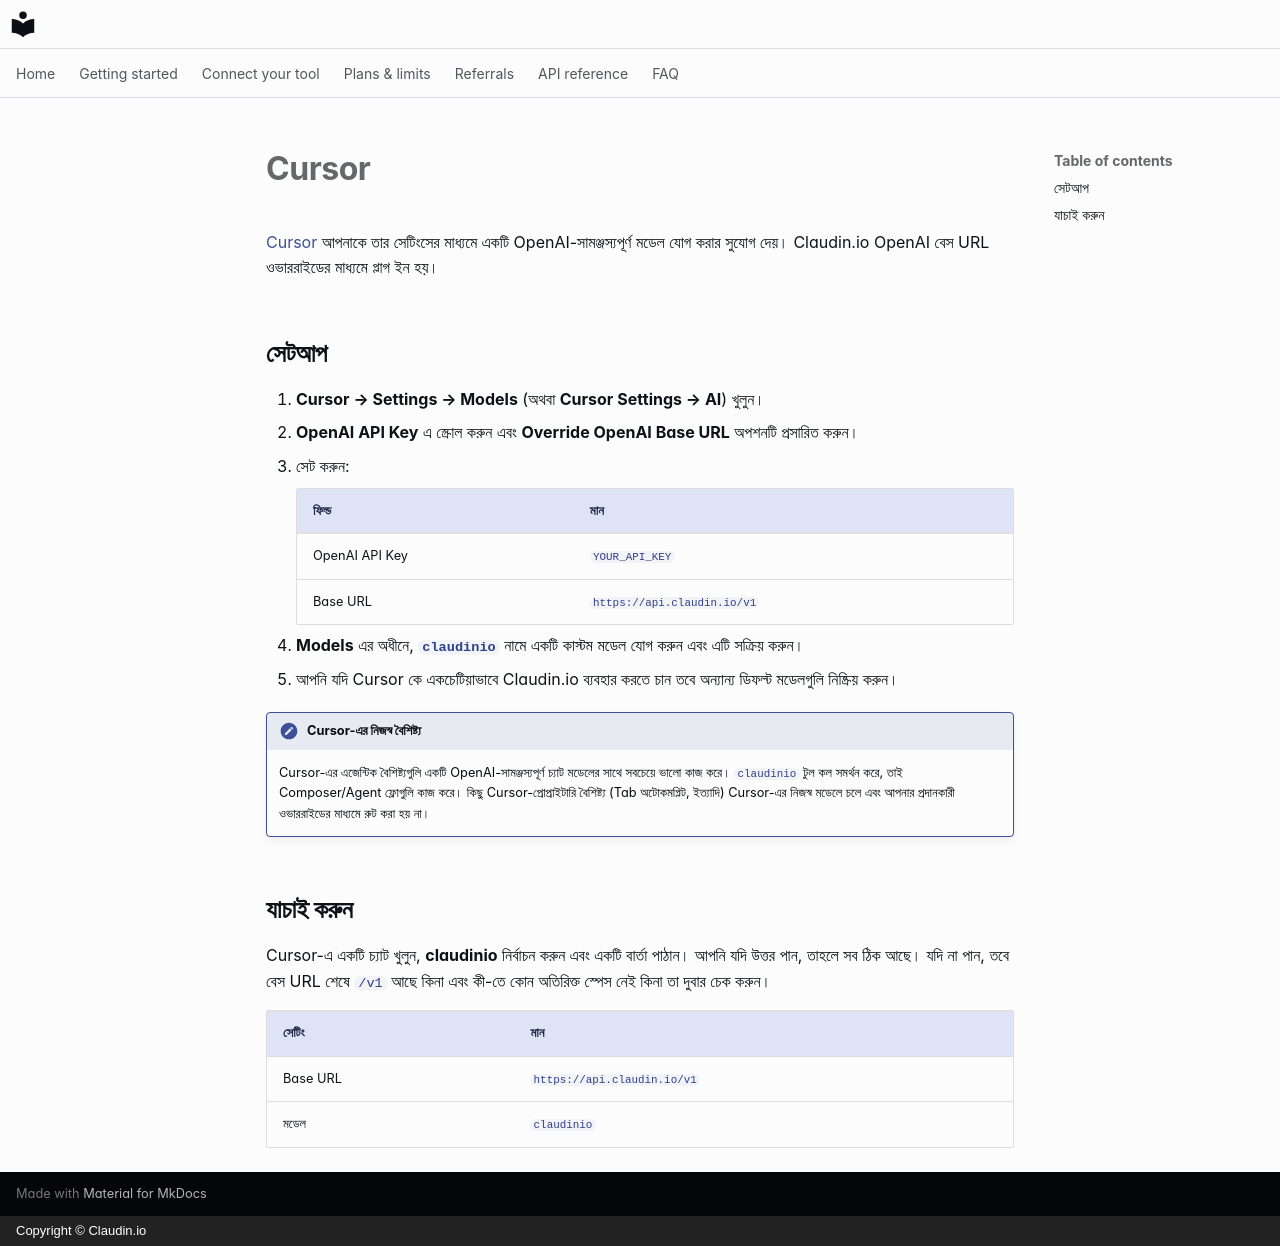

repository: claudin-io/docs · page: clients/cursor.bn/index.html · generator: mkdocs · copyright: Copyright © Claudin.io

# Cursor

[Cursor](https://cursor.com) আপনাকে তার সেটিংসের মাধ্যমে একটি OpenAI-সামঞ্জস্যপূর্ণ মডেল যোগ করার সুযোগ দেয়। Claudin.io OpenAI বেস URL ওভাররাইডের মাধ্যমে প্লাগ ইন হয়।

## সেটআপ

1. **Cursor → Settings → Models** (অথবা **Cursor Settings → AI**) খুলুন।
2. **OpenAI API Key** এ স্ক্রোল করুন এবং **Override OpenAI Base URL** অপশনটি প্রসারিত করুন।
3. সেট করুন:

    | ফিল্ড | মান |
    | --- | --- |
    | OpenAI API Key | `YOUR_API_KEY` |
    | Base URL | `https://api.claudin.io/v1` |

4. **Models** এর অধীনে, **`claudinio`** নামে একটি কাস্টম মডেল যোগ করুন এবং এটি সক্রিয় করুন।
5. আপনি যদি Cursor কে একচেটিয়াভাবে Claudin.io ব্যবহার করতে চান তবে অন্যান্য ডিফল্ট মডেলগুলি নিষ্ক্রিয় করুন।

!!! note "Cursor-এর নিজস্ব বৈশিষ্ট্য"
    Cursor-এর এজেন্টিক বৈশিষ্ট্যগুলি একটি OpenAI-সামঞ্জস্যপূর্ণ চ্যাট মডেলের সাথে সবচেয়ে ভালো কাজ করে।
    `claudinio` টুল কল সমর্থন করে, তাই Composer/Agent ফ্লোগুলি কাজ করে। কিছু Cursor-প্রোপ্রাইটারি বৈশিষ্ট্য (Tab অটোকমপ্লিট, ইত্যাদি) Cursor-এর নিজস্ব মডেলে চলে এবং আপনার প্রদানকারী ওভাররাইডের মাধ্যমে রুট করা হয় না।

## যাচাই করুন

Cursor-এ একটি চ্যাট খুলুন, **claudinio** নির্বাচন করুন এবং একটি বার্তা পাঠান। আপনি যদি উত্তর পান, তাহলে সব ঠিক আছে। যদি না পান, তবে বেস URL শেষে `/v1` আছে কিনা এবং কী-তে কোন অতিরিক্ত স্পেস নেই কিনা তা দুবার চেক করুন।

| সেটিং | মান |
| --- | --- |
| Base URL | `https://api.claudin.io/v1` |
| মডেল | `claudinio` |
